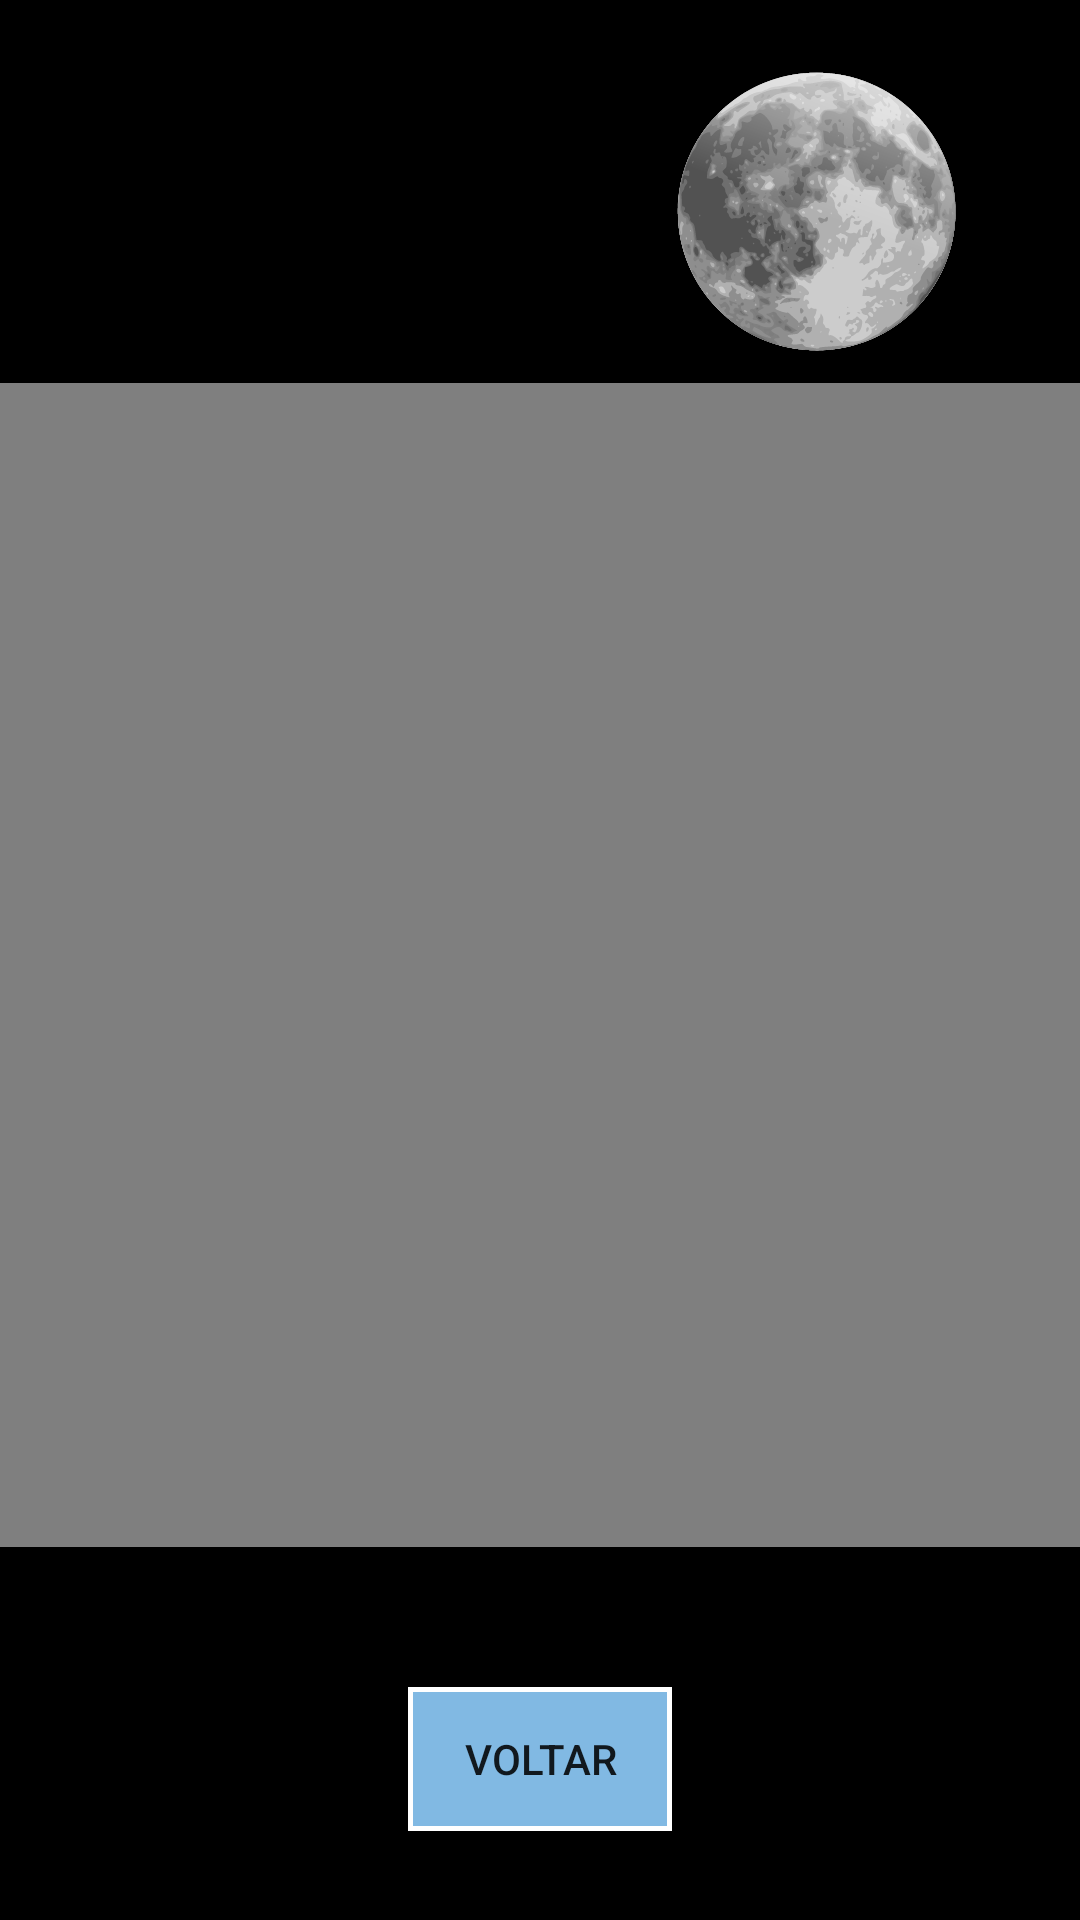

The Android layout XML behind this screen, and the referenced resources:
<!-- AndroidManifest.xml: application theme Theme.ForWhat -->
<!-- res/layout/activity_video.xml -->
<?xml version="1.0" encoding="utf-8"?>
<androidx.constraintlayout.widget.ConstraintLayout xmlns:android="http://schemas.android.com/apk/res/android"
    xmlns:app="http://schemas.android.com/apk/res-auto"
    xmlns:tools="http://schemas.android.com/tools"
    android:layout_width="match_parent"
    android:layout_height="match_parent"
    android:background="@color/black"
    tools:context=".Video">

    <Button
        android:id="@+id/btnVoltar"
        android:layout_width="wrap_content"
        android:layout_height="wrap_content"

        android:layout_marginTop="49dp"
        android:layout_marginBottom="32dp"
        android:background="@drawable/btnstyle"
        android:text="@string/voltar"
        app:layout_constraintBottom_toBottomOf="parent"
        app:layout_constraintEnd_toEndOf="parent"
        app:layout_constraintStart_toStartOf="parent"
        app:layout_constraintTop_toBottomOf="@+id/videoView"
        tools:ignore="TextContrastCheck" />

    <ImageView
        android:id="@+id/imgMoon4"
        android:layout_width="176dp"
        android:layout_height="109dp"
        android:layout_marginTop="16dp"
        android:contentDescription="@string/imgmoon"
        app:layout_constraintEnd_toEndOf="parent"
        app:layout_constraintHorizontal_bias="1.0"
        app:layout_constraintStart_toStartOf="parent"
        app:layout_constraintTop_toTopOf="parent"
        app:srcCompat="@drawable/ic_weather_icon___full_moon"
        tools:ignore="ImageContrastCheck" />

    <TextView
        android:id="@+id/textView"
        android:layout_width="wrap_content"
        android:layout_height="wrap_content"
        android:layout_marginTop="36dp"
        android:fontFamily="sans-serif-black"
        android:text="@string/talking_to_the_moon"
        android:textAlignment="center"
        android:textColor="@color/white"
        android:textSize="28sp"
        app:layout_constraintBottom_toTopOf="@+id/videoView"
        app:layout_constraintEnd_toEndOf="parent"
        app:layout_constraintHorizontal_bias="0.495"
        app:layout_constraintStart_toStartOf="parent"
        app:layout_constraintTop_toBottomOf="@+id/imgMoon4"
        app:layout_constraintVertical_bias="0.0" />

    <VideoView
        android:id="@+id/videoView"
        android:layout_width="417dp"
        android:layout_height="388dp"
        android:layout_marginBottom="120dp"
        app:layout_constraintBottom_toBottomOf="parent"
        app:layout_constraintEnd_toEndOf="parent"
        app:layout_constraintStart_toStartOf="parent"
        app:layout_constraintTop_toBottomOf="@+id/imgMoon4"
        app:layout_constraintVertical_bias="0.367"
        tools:ignore="MissingConstraints" />
</androidx.constraintlayout.widget.ConstraintLayout>
<!-- resources referenced by this layout -->
<resources>
  <color name="black">#FF000000</color>
  <color name="white">#FFFFFFFF</color>
  <!-- drawable btnstyle (drawable) -->
  <?xml version="1.0" encoding="utf-8"?>
  <shape xmlns:android="http://schemas.android.com/apk/res/android" android:shape="rectangle">
      <stroke android:width="5px"
              android:color="@color/white"/>
  
      <solid android:color="@color/lightblue"></solid>
  </shape>
  <!-- drawable ic_weather_icon___full_moon: vector/xml drawable (drawable, 193640 chars, omitted) -->
  <string name="imgmoon">imgMoon</string>
  <string name="talking_to_the_moon">TALKING TO THE MOON</string>
  <string name="voltar">Voltar</string>
  <style name="Theme.ForWhat" parent="Theme.MaterialComponents.DayNight.DarkActionBar">
          
          <item name="colorPrimary">@color/purple_500</item>
          <item name="colorPrimaryVariant">@color/purple_700</item>
          <item name="colorOnPrimary">@color/white</item>
          
          <item name="colorSecondary">@color/teal_200</item>
          <item name="colorSecondaryVariant">@color/teal_700</item>
          <item name="colorOnSecondary">@color/black</item>
          
          <item name="android:statusBarColor" tools:targetApi="l">?attr/colorPrimaryVariant</item>
          
      </style>
  <color name="lightblue">#81b9e3</color>
  <color name="purple_500">#81b9e3</color>
  <color name="purple_700">#81b9e3</color>
  <color name="teal_200">#FF03DAC5</color>
  <color name="teal_700">#FF018786</color>
</resources>
